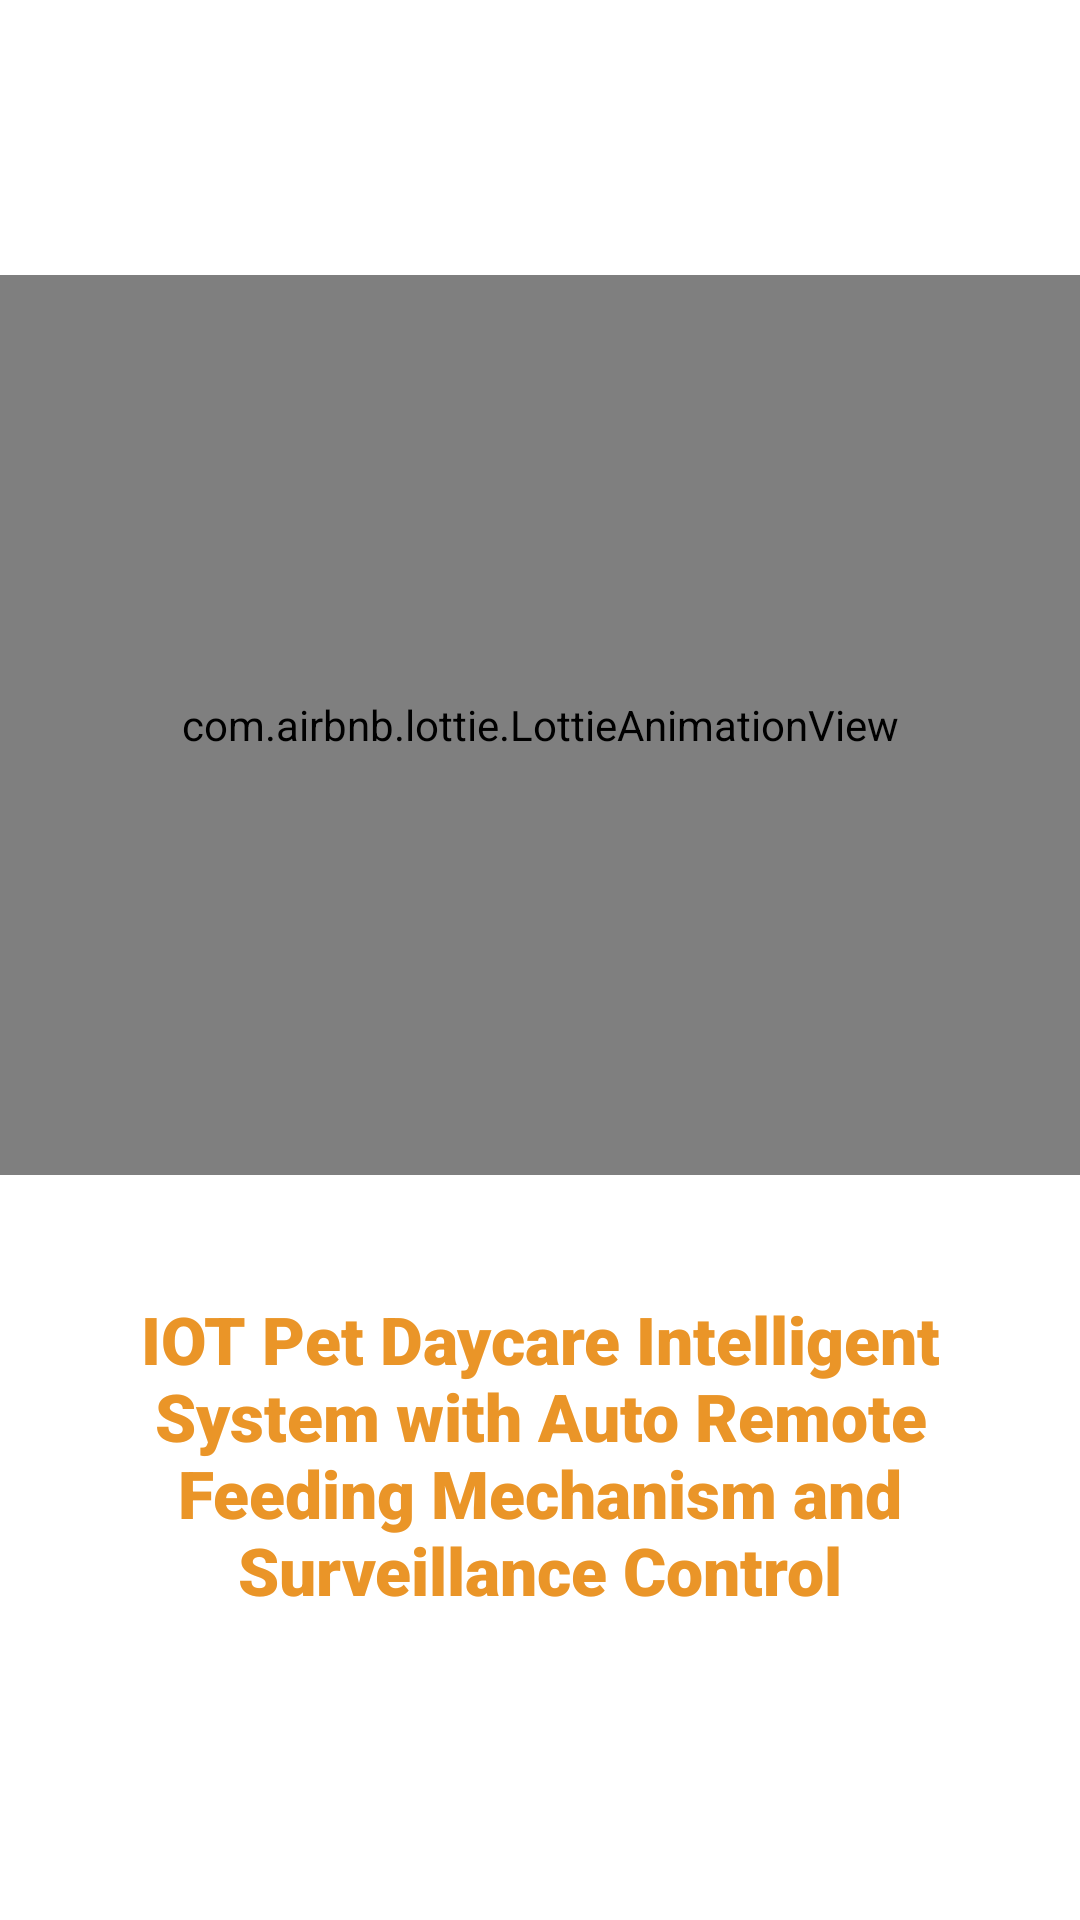

Here is an Android app screen rendered from its layout file. Give the layout XML and the strings, colors and styles it references.
<!-- AndroidManifest.xml: application theme Theme.DogDaycareSystem -->
<!-- res/layout/activity_splash.xml -->
<?xml version="1.0" encoding="utf-8"?>
<LinearLayout xmlns:android="http://schemas.android.com/apk/res/android"
    xmlns:app="http://schemas.android.com/apk/res-auto"
    xmlns:tools="http://schemas.android.com/tools"
    android:layout_width="match_parent"
    android:layout_height="match_parent"
    android:orientation="vertical"
    android:layout_gravity="center"
    android:gravity="center"
    android:background="@color/white"
    tools:context=".SplashActivity">

    <com.airbnb.lottie.LottieAnimationView
        android:id="@+id/lottie_animation"
        android:layout_width="match_parent"
        android:layout_height="300dp"
        app:lottie_autoPlay="true"
        app:lottie_loop="true"
        app:lottie_rawRes="@raw/dog_lottie" />

    <TextView
        android:id="@+id/sp_text"
        android:layout_width="match_parent"
        android:layout_height="wrap_content"
        android:fontFamily="sans-serif-black"
        android:padding="10dp"
        android:text="IOT Pet Daycare Intelligent System with Auto Remote Feeding Mechanism and Surveillance Control"
        android:textAlignment="center"
        android:layout_marginTop="30dp"
        android:textColor="@color/brown"
        android:textSize="22sp"
        android:textStyle="bold" />

</LinearLayout>
<!-- resources referenced by this layout -->
<resources>
  <color name="brown">#ea9528</color>
  <color name="white">#FFFFFFFF</color>
  <style name="Theme.DogDaycareSystem" parent="Theme.MaterialComponents.DayNight.NoActionBar">
          
          <item name="colorPrimary">@color/purple_500</item>
          <item name="colorPrimaryVariant">@color/purple_700</item>
          <item name="colorOnPrimary">@color/white</item>
          
          <item name="colorSecondary">@color/teal_200</item>
          <item name="colorSecondaryVariant">@color/teal_700</item>
          <item name="colorOnSecondary">@color/black</item>
          
          <item name="android:statusBarColor" tools:targetApi="l">?attr/colorPrimaryVariant</item>
          
      </style>
  <color name="purple_500">#ea9528</color>
  <color name="purple_700">#ea9528</color>
  <color name="teal_200">#FF03DAC5</color>
  <color name="teal_700">#FF018786</color>
  <color name="black">#FF000000</color>
</resources>
